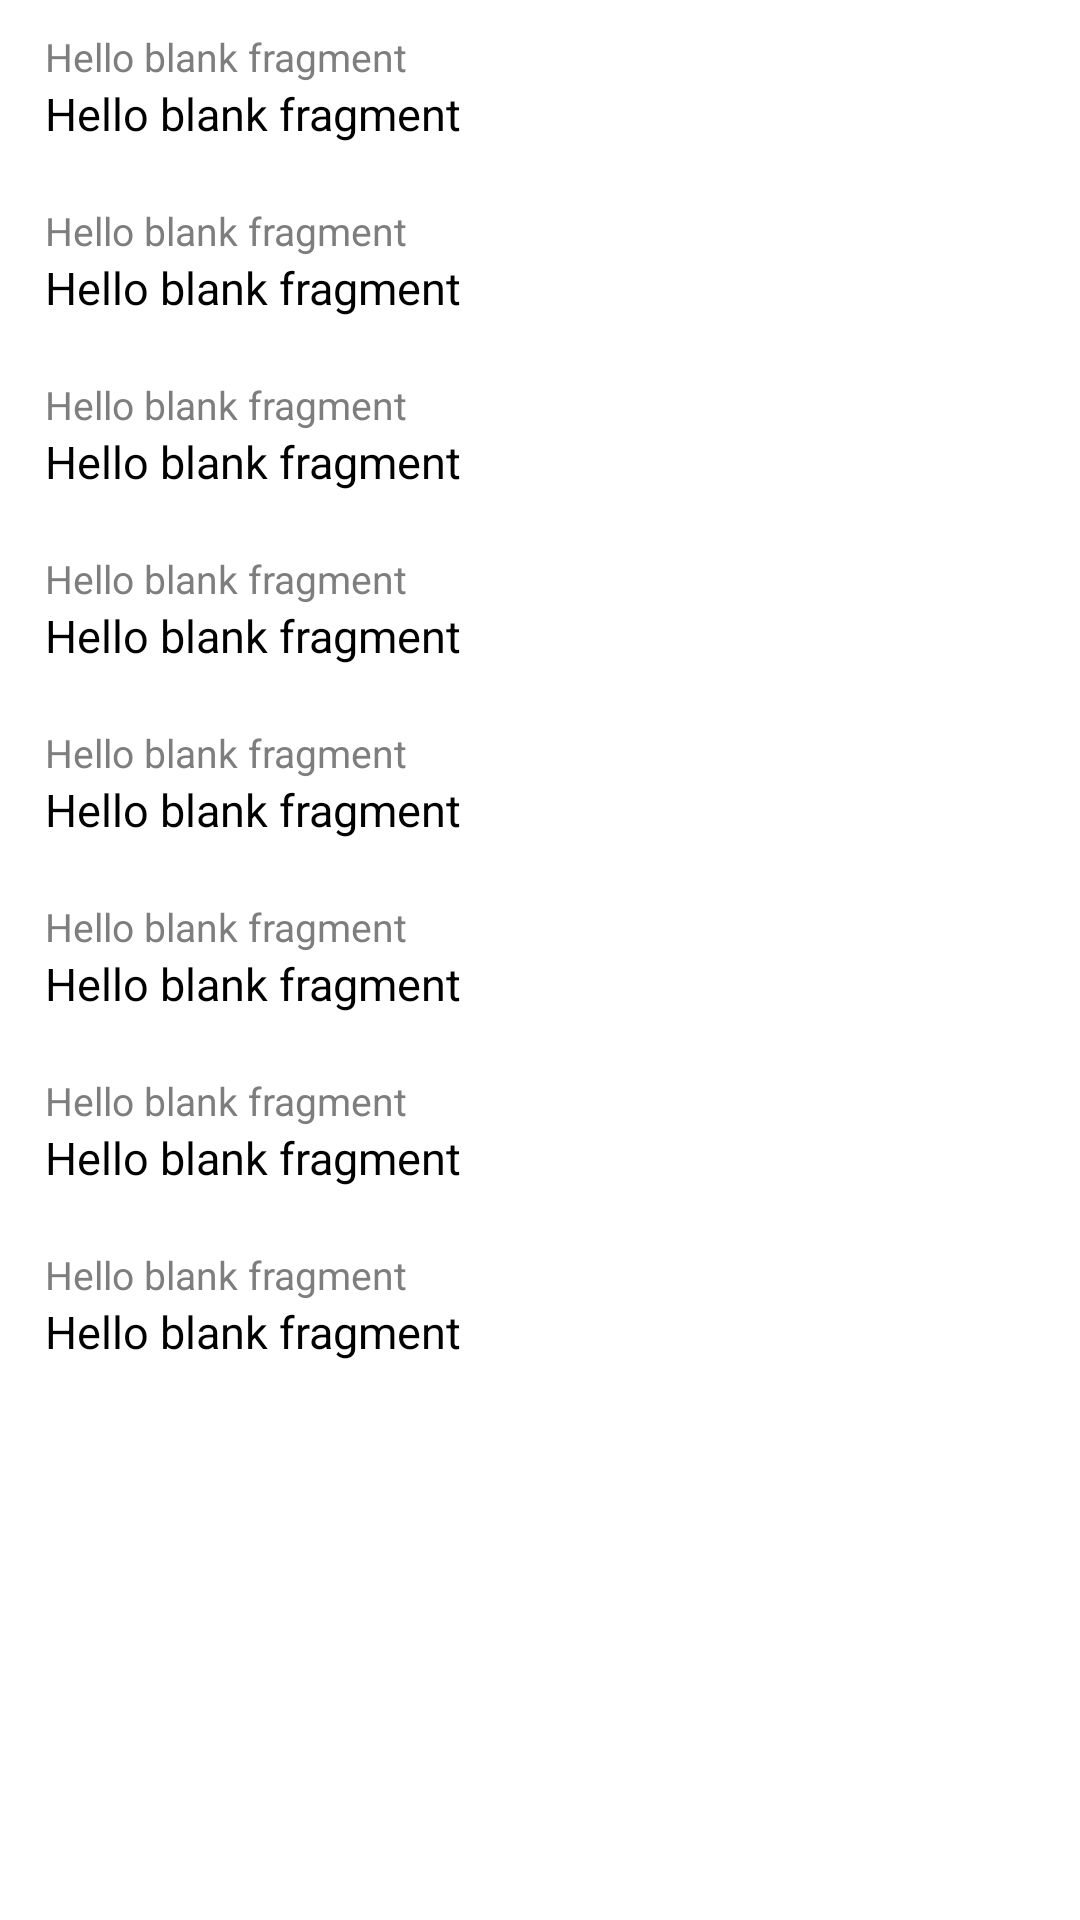

Here is an Android app screen rendered from its layout file. Give the layout XML and the strings, colors and styles it references.
<!-- AndroidManifest.xml: activity theme AppBaseTheme -->
<!-- res/layout/fragment_information.xml -->
<LinearLayout xmlns:android="http://schemas.android.com/apk/res/android"
    xmlns:tools="http://schemas.android.com/tools"
    android:layout_width="match_parent"
    android:layout_height="match_parent"
    tools:context="com.example.pasichnyk.estafeta.InfoFragment"
    android:orientation="vertical">

    

    <LinearLayout
        android:layout_width="match_parent"
        android:layout_height="wrap_content"
        android:orientation="vertical"
        android:paddingTop="10dp"
        android:paddingBottom="10dp"
        android:paddingLeft="15dp">
        <TextView
            android:id="@+id/info_frag_type_task_title"
            android:layout_width="match_parent"
            android:layout_height="match_parent"
            style="@style/InfoFragmentTitleText"
            android:text="@string/hello_blank_fragment"/>
        <TextView
            android:id="@+id/info_frag_type_task_txt"
            android:layout_width="match_parent"
            android:layout_height="match_parent"
            style="@style/InfoFragmentMainText"
            android:text="@string/hello_blank_fragment"/>
    </LinearLayout>

    <LinearLayout
        android:layout_width="match_parent"
        android:layout_height="wrap_content"
        android:orientation="vertical"
        android:paddingTop="10dp"
        android:paddingBottom="10dp"
        android:paddingLeft="15dp">
        <TextView
            android:id="@+id/info_frag_planned_start_title"
            android:layout_width="match_parent"
            android:layout_height="match_parent"
            style="@style/InfoFragmentTitleText"
            android:text="@string/hello_blank_fragment"/>
        <TextView
            android:id="@+id/info_frag_planned_start_txt"
            android:layout_width="match_parent"
            android:layout_height="match_parent"
            style="@style/InfoFragmentMainText"
            android:text="@string/hello_blank_fragment"/>
    </LinearLayout>


    <LinearLayout
        android:layout_width="match_parent"
        android:layout_height="wrap_content"
        android:orientation="vertical"
        android:paddingTop="10dp"
        android:paddingBottom="10dp"
        android:paddingLeft="15dp">
        <TextView
            android:id="@+id/info_frag_survey_date_title"
            android:layout_width="match_parent"
            android:layout_height="match_parent"
            style="@style/InfoFragmentTitleText"
            android:text="@string/hello_blank_fragment"/>
        <TextView
            android:id="@+id/info_frag_survey_date_txt"
            android:layout_width="match_parent"
            android:layout_height="match_parent"
            style="@style/InfoFragmentMainText"
            android:text="@string/hello_blank_fragment"/>
    </LinearLayout>

    <LinearLayout
        android:layout_width="match_parent"
        android:layout_height="wrap_content"
        android:orientation="vertical"
        android:paddingTop="10dp"
        android:paddingBottom="10dp"
        android:paddingLeft="15dp">
        <TextView
            android:id="@+id/info_frag_vin_title"
            android:layout_width="match_parent"
            android:layout_height="match_parent"
            style="@style/InfoFragmentTitleText"
            android:text="@string/hello_blank_fragment"/>
        <TextView
            android:id="@+id/info_frag_vin_txt"
            android:layout_width="match_parent"
            android:layout_height="match_parent"
            style="@style/InfoFragmentMainText"
            android:text="@string/hello_blank_fragment"/>
    </LinearLayout>

    <LinearLayout
        android:layout_width="match_parent"
        android:layout_height="wrap_content"
        android:orientation="vertical"
        android:paddingTop="10dp"
        android:paddingBottom="10dp"
        android:paddingLeft="15dp">
        <TextView
            android:id="@+id/info_frag_brand_title"
            android:layout_width="match_parent"
            android:layout_height="match_parent"
            style="@style/InfoFragmentTitleText"
            android:text="@string/hello_blank_fragment"/>
        <TextView
            android:id="@+id/info_frag_brand_txt"
            android:layout_width="match_parent"
            android:layout_height="match_parent"
            style="@style/InfoFragmentMainText"
            android:text="@string/hello_blank_fragment"/>
    </LinearLayout>

    <LinearLayout
        android:layout_width="match_parent"
        android:layout_height="wrap_content"
        android:orientation="vertical"
        android:paddingTop="10dp"
        android:paddingBottom="10dp"
        android:paddingLeft="15dp">
        <TextView
            android:id="@+id/info_frag_model_title"
            android:layout_width="match_parent"
            android:layout_height="match_parent"
            style="@style/InfoFragmentTitleText"
            android:text="@string/hello_blank_fragment"/>
        <TextView
            android:id="@+id/info_frag_model_txt"
            android:layout_width="match_parent"
            android:layout_height="match_parent"
            style="@style/InfoFragmentMainText"
            android:text="@string/hello_blank_fragment"/>
    </LinearLayout>

    <LinearLayout
        android:layout_width="match_parent"
        android:layout_height="wrap_content"
        android:orientation="vertical"
        android:paddingTop="10dp"
        android:paddingBottom="10dp"
        android:paddingLeft="15dp">
        <TextView
            android:id="@+id/info_frag_model_code_title"
            android:layout_width="match_parent"
            android:layout_height="match_parent"
            style="@style/InfoFragmentTitleText"
            android:text="@string/hello_blank_fragment"/>
        <TextView
            android:id="@+id/info_frag_model_code_txt"
            android:layout_width="match_parent"
            android:layout_height="match_parent"
            style="@style/InfoFragmentMainText"
            android:text="@string/hello_blank_fragment"/>
    </LinearLayout>

    <LinearLayout
        android:layout_width="match_parent"
        android:layout_height="wrap_content"
        android:orientation="vertical"
        android:paddingTop="10dp"
        android:paddingBottom="10dp"
        android:paddingLeft="15dp">
        <TextView
            android:id="@+id/info_frag_place_inspection_title"
            android:layout_width="match_parent"
            android:layout_height="match_parent"
            style="@style/InfoFragmentTitleText"
            android:text="@string/hello_blank_fragment"/>
        <TextView
            android:id="@+id/info_frag_place_inspection_txt"
            android:layout_width="match_parent"
            android:layout_height="match_parent"
            style="@style/InfoFragmentMainText"
            android:text="@string/hello_blank_fragment"/>
    </LinearLayout>

</LinearLayout>
<!-- resources referenced by this layout -->
<resources>
  <string name="hello_blank_fragment">Hello blank fragment</string>
  <style name="InfoFragmentMainText" parent="android:TextAppearance.Medium">
          <item name="android:typeface">normal</item>
          <item name="android:textColor">@android:color/black</item>
          <item name="android:textSize">15sp</item>
      </style>
  <style name="InfoFragmentTitleText" parent="android:TextAppearance.Medium">
          <item name="android:typeface">normal</item>
          <item name="android:textColor">#7e7e7e</item>
          <item name="android:textSize">13sp</item>
      </style>
  <style name="AppBaseTheme" parent="Theme.AppCompat.Light.DarkActionBar">
          <item name="colorPrimaryDark">@color/statusbar_color</item>
          <item name="colorPrimary">@color/actionbar_color</item>
          <item name="android:textColorPrimary">#fdfff2</item>
          <item name="android:windowBackground">@android:color/white</item>
          <item name="android:editTextColor">@android:color/background_dark</item>
          <item name="android:textColor">@android:color/background_dark</item>
          <item name="colorControlNormal">@android:color/background_dark</item>
          <item name="colorControlActivated">#ffffffff</item>
          <item name="colorControlHighlight">#ffcb6345</item>
          <item name="vpiTabPageIndicatorStyle">@style/CustomTabPageIndicator</item>
      </style>
  <color name="statusbar_color">#CC7606</color>
  <color name="actionbar_color">#F28918</color>
  <style name="CustomTabPageIndicator" parent="Widget.TabPageIndicator">
          <item name="android:background">@drawable/custom_tab_indicator</item>
          <item name="android:textAppearance">@style/CustomTabPageIndicator.Text</item>
          <item name="android:textColor">@android:color/white</item>
          <item name="android:dividerPadding">10dp</item>
          <item name="android:showDividers">middle</item>
          <item name="android:paddingLeft">16dp</item>
          <item name="android:paddingRight">16dp</item>
          <item name="android:paddingBottom">15dp</item>
          <item name="android:fadingEdge">horizontal</item>
          <item name="android:fadingEdgeLength">8dp</item>
      </style>
  <style name="CustomTabPageIndicator.Text" parent="android:TextAppearance.Medium">
          <item name="android:typeface">normal</item>
          <item name="android:textStyle">bold</item>
          <item name="android:textColor">@android:color/white</item>
          <item name="android:textSize">16sp</item>
      </style>
</resources>
